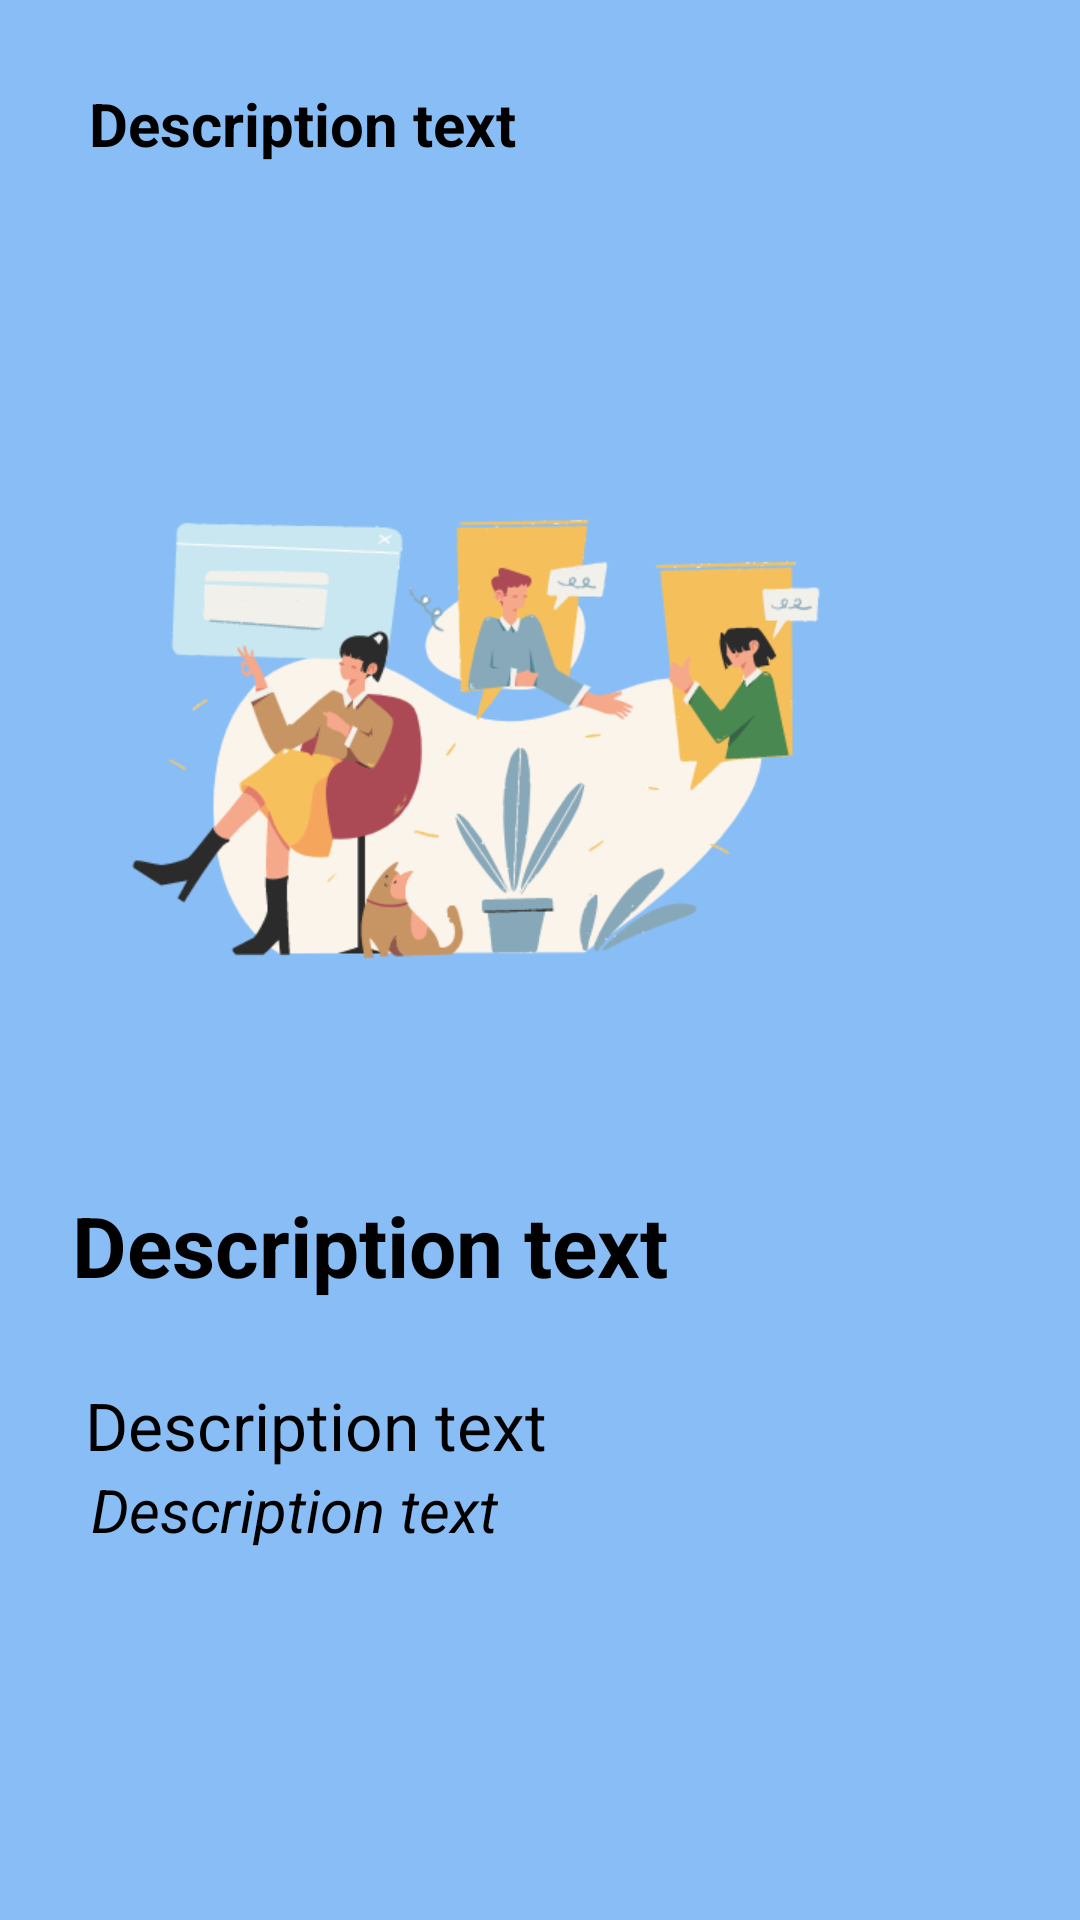

The Android layout XML behind this screen, and the referenced resources:
<!-- AndroidManifest.xml: application theme Theme.Mason -->
<!-- res/layout/fragment_on_boarding2.xml -->
<?xml version="1.0" encoding="utf-8"?>
<androidx.constraintlayout.widget.ConstraintLayout xmlns:android="http://schemas.android.com/apk/res/android"
    android:layout_width="match_parent"
    android:layout_height="match_parent"
    android:background="@color/blue"
    xmlns:app="http://schemas.android.com/apk/res-auto">

    <ImageView
        android:id="@+id/imageView"
        android:layout_width="300dp"
        android:layout_height="300dp"
        android:src="@drawable/groupchat"
        app:layout_constraintBottom_toBottomOf="parent"
        app:layout_constraintEnd_toEndOf="parent"
        app:layout_constraintHorizontal_bias="0.144"
        app:layout_constraintStart_toStartOf="parent"
        app:layout_constraintTop_toTopOf="parent"
        app:layout_constraintVertical_bias="0.283" />

    <TextView
        android:id="@+id/textView"
        android:layout_width="wrap_content"
        android:layout_height="wrap_content"
        android:text="Description text"
        android:textColor="@color/black"
        android:textSize="20sp"
        android:textStyle="bold"
        app:layout_constraintBottom_toTopOf="@+id/imageView"
        app:layout_constraintEnd_toEndOf="parent"
        app:layout_constraintHorizontal_bias="0.1"
        app:layout_constraintStart_toStartOf="@+id/imageView"
        app:layout_constraintTop_toTopOf="parent"
        app:layout_constraintVertical_bias="0.4" />














    <TextView
        android:id="@+id/textView2"
        android:layout_width="wrap_content"
        android:layout_height="wrap_content"
        android:text="Description text"
        android:textColor="@color/black"
        android:textSize="28sp"
        android:textStyle="bold"
        app:layout_constraintBottom_toBottomOf="parent"
        app:layout_constraintEnd_toEndOf="parent"
        app:layout_constraintHorizontal_bias="0.1"
        app:layout_constraintStart_toStartOf="@+id/imageView"
        app:layout_constraintTop_toBottomOf="@+id/imageView"
        app:layout_constraintVertical_bias="0" />

    <TextView
        android:id="@+id/textView3"
        android:layout_width="wrap_content"
        android:layout_height="wrap_content"
        android:text="Description text"
        android:textColor="@color/black"
        android:textSize="22sp"
        app:layout_constraintBottom_toBottomOf="parent"
        app:layout_constraintEnd_toEndOf="parent"
        app:layout_constraintHorizontal_bias="0.1"
        app:layout_constraintStart_toStartOf="@+id/imageView"
        app:layout_constraintTop_toBottomOf="@+id/textView2"
        app:layout_constraintVertical_bias="0.15" />

    <TextView
        android:layout_width="wrap_content"
        android:layout_height="wrap_content"
        android:text="Description text"
        android:textColor="@color/black"
        android:textSize="20sp"
        android:textStyle="italic"
        app:layout_constraintBottom_toBottomOf="parent"
        app:layout_constraintEnd_toEndOf="parent"
        app:layout_constraintHorizontal_bias="0.1"
        app:layout_constraintStart_toStartOf="@+id/imageView"
        app:layout_constraintTop_toBottomOf="@+id/textView3"
        app:layout_constraintVertical_bias="0.0" />

</androidx.constraintlayout.widget.ConstraintLayout>
<!-- resources referenced by this layout -->
<resources>
  <color name="black">#FF000000</color>
  <color name="blue">#88BEF5</color>
  <!-- drawable groupchat: png bitmap (drawable-v24, 55093 bytes) -->
  <style name="Theme.Mason" parent="Theme.MaterialComponents.DayNight.DarkActionBar">
          
          <item name="colorPrimary">@color/green</item>
          <item name="colorPrimaryVariant">@color/green</item>
          <item name="colorOnPrimary">@color/green</item>
          
          <item name="colorSecondary">@color/green</item>
          <item name="colorSecondaryVariant">@color/teal_700</item>
          <item name="colorOnSecondary">@color/black</item>
          
          <item name="android:statusBarColor" tools:targetApi="l">?attr/colorPrimaryVariant</item>
          
      </style>
  <color name="green">#006735</color>
  <color name="teal_700">#FF018786</color>
</resources>
